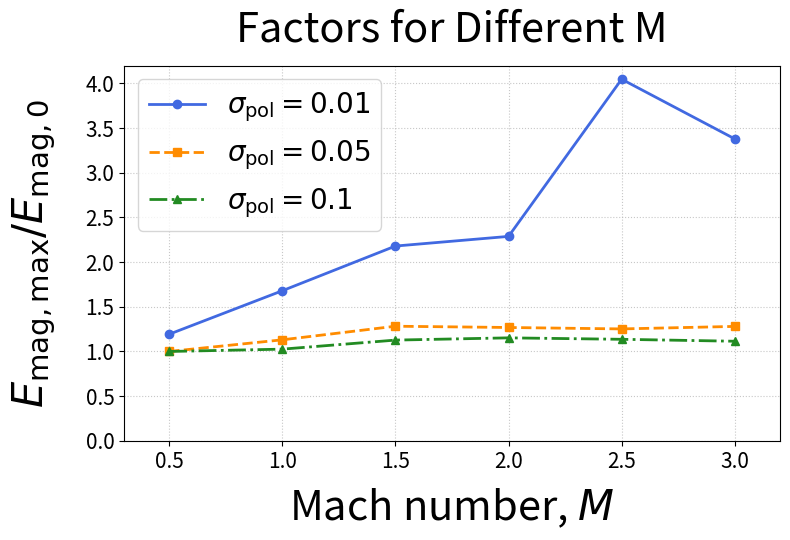

This chart was generated by the following Python code: (Note: this script raises an exception after producing the figure.)
import numpy as np
import matplotlib.pyplot as plt
import os

# Mach numbers
M = np.array([0.5, 1.0, 1.5, 2.0, 2.5, 3.0])

# Magnetic energy amplification factors
amp_001 = [
    1.19303971, 1.6794872, 2.1793854,
    2.2873498, 4.0457193, 3.3782528
]

amp_005 = [
    1.0000000000787468, 1.13039178, 1.28247636,
    1.26827104, 1.25229256, 1.28038992
]

amp_01 = [
    1.0000010000006876, 1.02605977, 1.12729406,
    1.15234012, 1.13616416, 1.114441694
]

# Plot
plt.figure(figsize=(8, 5.5))

plt.plot(
    M, amp_001,
    color="royalblue", marker="o", linestyle="-",
    linewidth=2, markersize=6,
    label=r"$\sigma_{\mathrm{pol}} = 0.01$"
)

plt.plot(
    M, amp_005,
    color="darkorange", marker="s", linestyle="--",
    linewidth=2, markersize=6,
    label=r"$\sigma_{\mathrm{pol}} = 0.05$"
)

plt.plot(
    M, amp_01,
    color="forestgreen", marker="^", linestyle="-.",
    linewidth=2, markersize=6,
    label=r"$\sigma_{\mathrm{pol}} = 0.1$"
)

# Labels and title
plt.xlabel(r"Mach number, $M$", fontsize=30, labelpad=10)
plt.ylabel(
    r"$E_{\mathrm{mag,max}}/E_{\mathrm{mag},0}$",
    fontsize=30,
    labelpad=20
)
plt.title(
    "Factors for Different M",
    fontsize=30,
    pad=17
)

# Formatting
plt.legend(fontsize=20)
plt.grid(True, linestyle=":", alpha=0.7)
plt.xticks(M)
plt.xlim(0.3, 3.2)
plt.ylim(bottom=0)
plt.tick_params(axis="both", labelsize=15)

plt.tight_layout()
output_dir = "/cephfs/store/astro-hl278/hc636/PLUTO_DATA/MHD_KH_par1/plots"
plt.savefig(os.path.join(output_dir, "MHD_KHI_amplification_vs_M.png"),
    dpi=300, bbox_inches="tight"
)
